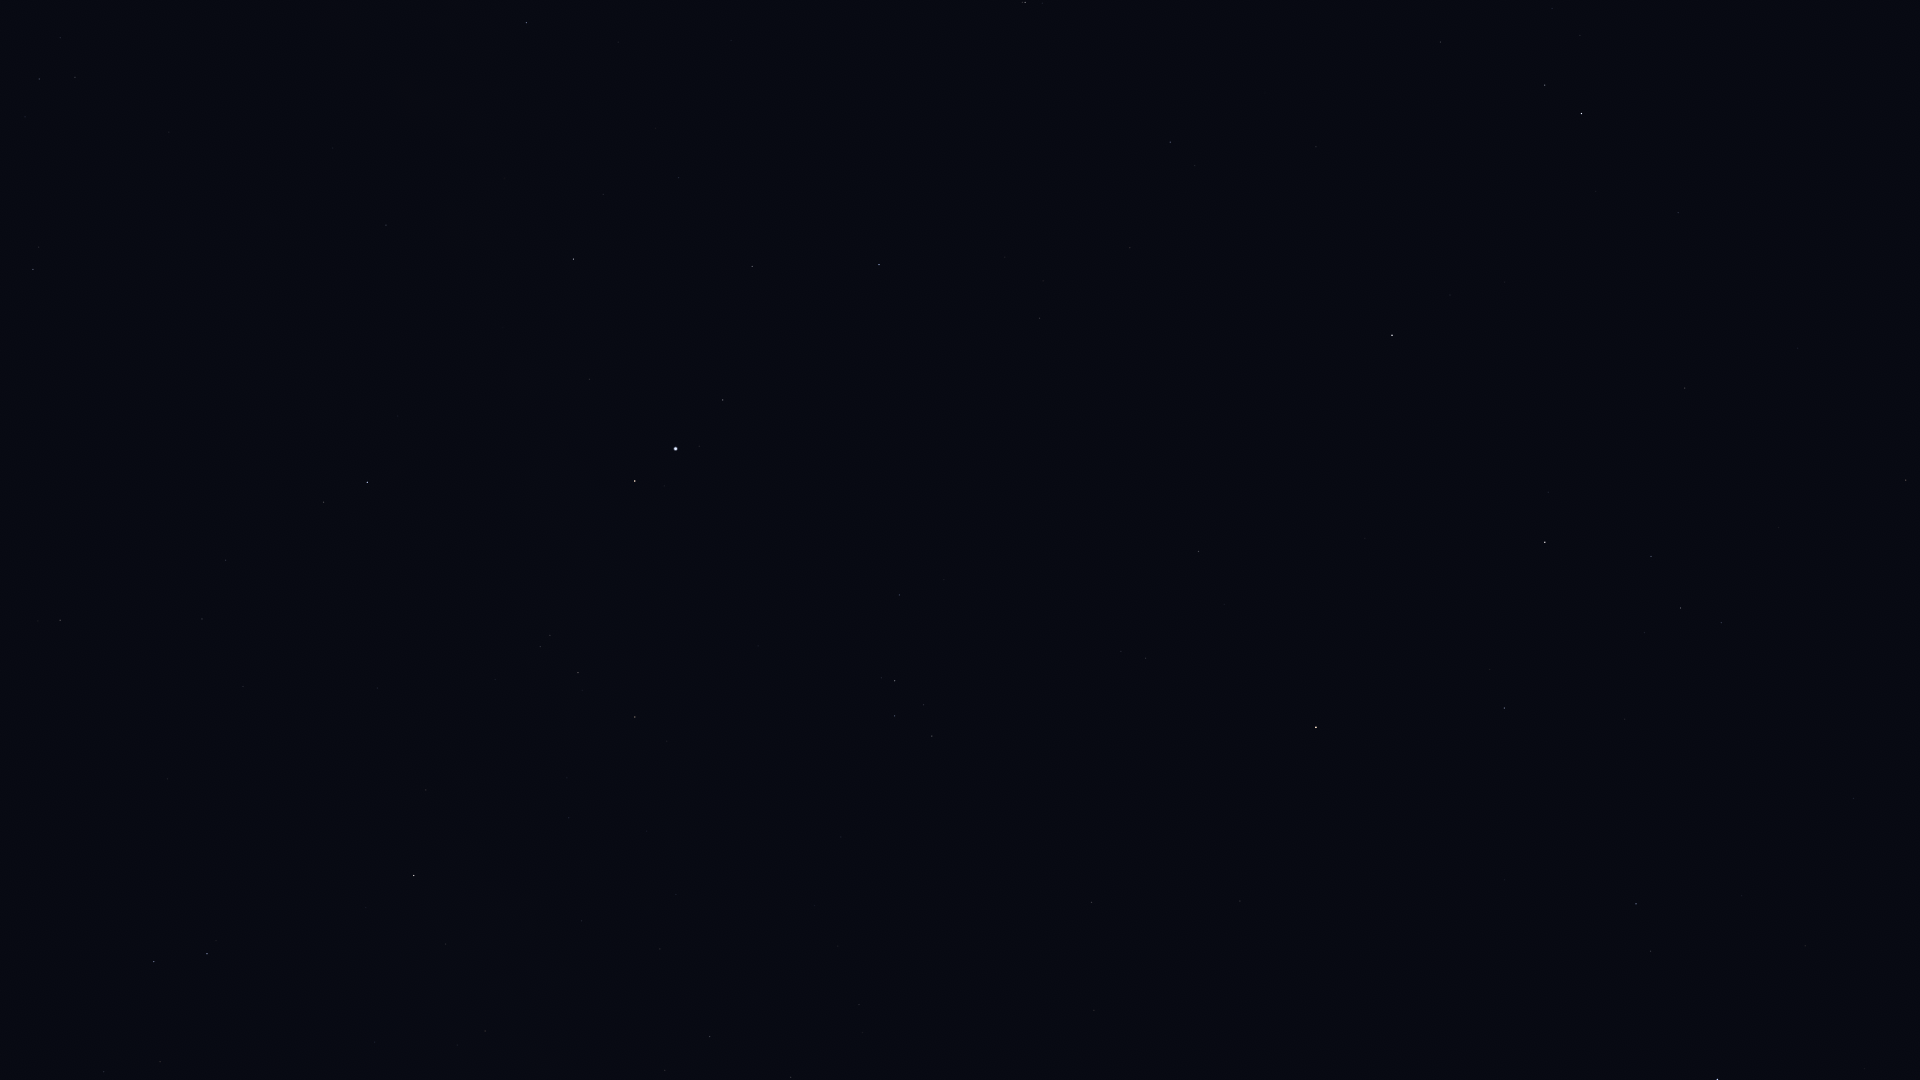

Values plotted in this chart, from the file beside it:
Star_ID, Name, X, Y
90441, HIP 90441, 236, 63
91852, Xihe, 102, 1042
92420, Sheliak, 154, 962
92791, HIP 92791, 160, 1062
92895, Kaveh, 382, 225
92946, Alya, 386, 225
93194, Sulafat, 207, 954
93747, Okab, 367, 482
95771, Anser, 426, 790
95947, Albireo, 414, 875
96078, Uruk, 505, 595
96757, Sham, 540, 647
96837, HIP 96837, 550, 635
97278, Tarazed, 635, 481
97365, HIP 97365, 578, 673
97649, Altair, 675, 449
97938, Libertas, 699, 446
98036, Alshain, 723, 400
98337, HIP 98337, 635, 717
98543, HIP 98543, 581, 921
98920, HIP 98920, 667, 741
99711, Phoenicia, 895, 269
99894, Chechia, 860, 401
100064, Algedi, 1025, 2
100310, Alshat, 1042, 3
101421, Aldulfin, 899, 595
101769, Rotanev, 895, 681
101958, Sualocin, 894, 716
102618, Albali, 1170, 142
103527, Musica, 1047, 640
104521, HIP 104521, 1121, 651
104780, Solaris, 1095, 764
104858, HIP 104858, 1145, 658
104987, Kitalpha, 1198, 551
105515, HIP 105515, 1440, 42
105570, HIP 105570, 1224, 604
106278, Sadalsuud, 1392, 335
106786, Bunda, 1450, 295
106985, Nashira, 1545, 85
107251, Bosona, 1479, 319
107315, Enif, 1316, 727
107556, Deneb Algedi, 1581, 113
109074, Sadalmelik, 1545, 542
109139, HIP 109139, 1678, 213
109427, Biham, 1504, 708
110003, Ancha, 1685, 388
110395, Sadachbia, 1651, 556
110813, Lionrock, 1836, 171
111123, HIP 111123, 1797, 348
111497, HIP 111497, 1721, 623
111710, Situla, 1778, 527
112029, Homam, 1636, 904
113889, Fumalsamakah, 1853, 798
113963, Markab, 1717, 1079
